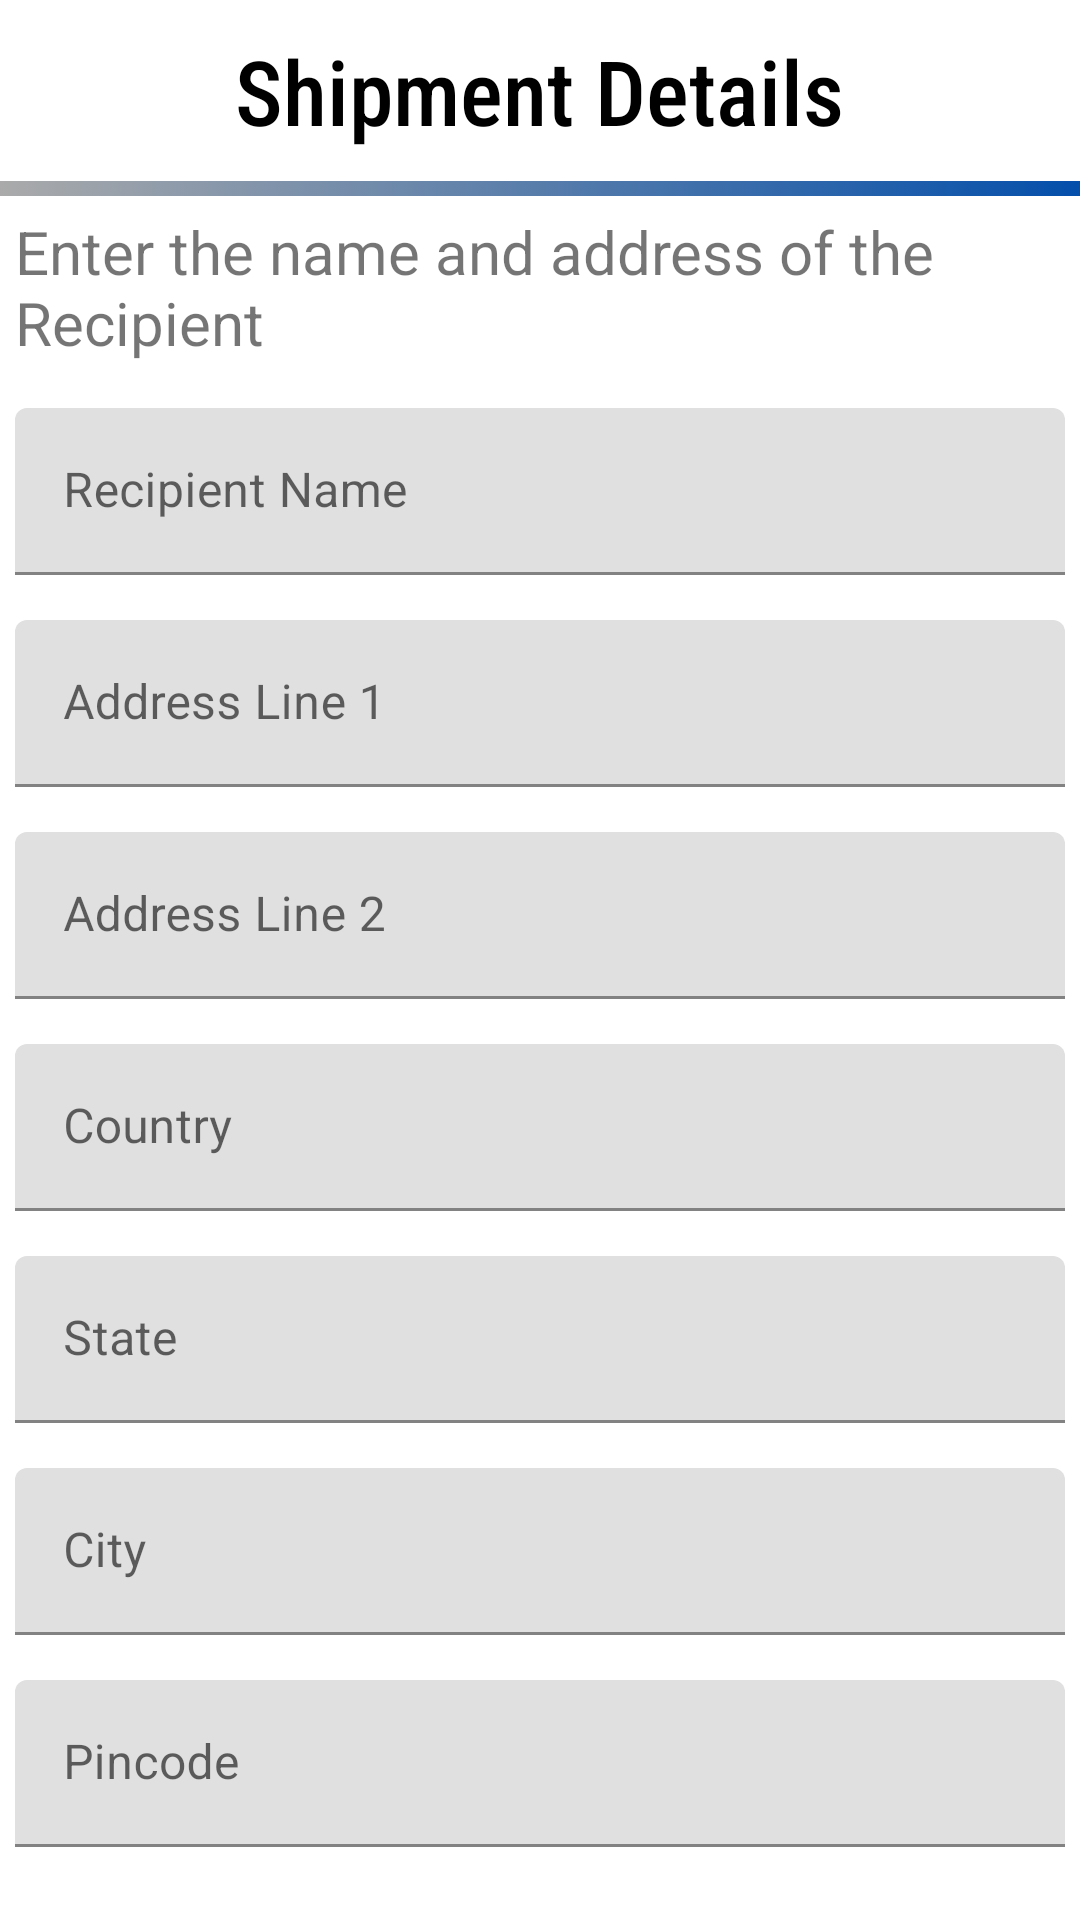

Layout XML and referenced resources for this Android screen:
<!-- AndroidManifest.xml: application theme Theme.MyApplication -->
<!-- res/layout/address_fragment.xml -->
<?xml version="1.0" encoding="utf-8"?>
<RelativeLayout xmlns:app="http://schemas.android.com/apk/res-auto"
    android:clickable="true"
    android:background="@color/white"
    xmlns:android="http://schemas.android.com/apk/res/android"
    xmlns:tools="http://schemas.android.com/tools"
    android:layout_width="match_parent"
    android:layout_height="match_parent"
    tools:context=".ui.fragments.AddressFragment"
    android:focusable="true">
    <androidx.core.widget.NestedScrollView
        android:layout_width="match_parent"
        android:layout_height="wrap_content">
        <RelativeLayout
            android:fitsSystemWindows="true"
            android:layout_width="match_parent"
            android:id="@+id/addo"
            android:layout_height="wrap_content">

            <TextView
                android:id="@+id/shipmentdetails"
                android:layout_width="wrap_content"
                android:layout_height="wrap_content"
                android:layout_centerHorizontal="true"
                android:layout_marginTop="10dp"
                android:layout_alignParentTop="true"
                android:fontFamily="sans-serif-condensed-medium"
                android:text="Shipment Details"
                android:textColor="@color/black"
                android:textSize="30sp"

                />

            <View
                android:layout_width="wrap_content"
                android:layout_height="5dp"
                android:layout_marginTop="10dp"
                android:id="@+id/v1"
                android:layout_below="@id/shipmentdetails"
                android:background="@drawable/gradient" />

            <LinearLayout
                android:layout_width="match_parent"
                android:layout_height="wrap_content"
                android:layout_gravity="center"
                android:layout_margin="5dp"
                android:id="@+id/addy"
                android:layout_below="@id/v1"
                android:orientation="vertical">


                <TextView
                    android:layout_width="wrap_content"
                    android:layout_height="wrap_content"
                    android:text="Enter the name and address of the Recipient"
                    android:layout_centerHorizontal="true"
                    android:textSize="20sp"/>

                <com.google.android.material.textfield.TextInputLayout
                    android:id="@+id/recinameerror"
                    android:layout_width="match_parent"
                    android:layout_height="wrap_content"
                    android:layout_marginTop="5dp">

                    <EditText
                        android:id="@+id/recipientname"
                        android:layout_width="match_parent"
                        android:layout_height="wrap_content"
                        android:layout_marginTop="10dp"
                        android:hint="Recipient Name"
                        android:inputType="text"
                        android:maxLines="1"
                        android:singleLine="true" />

                </com.google.android.material.textfield.TextInputLayout>
                <com.google.android.material.textfield.TextInputLayout
                    android:id="@+id/AddressLineerr"
                    android:layout_width="match_parent"
                    android:layout_height="wrap_content"
                    android:layout_marginTop="5dp">

                    <EditText
                        android:id="@+id/addlineone"
                        android:layout_width="match_parent"
                        android:layout_height="wrap_content"
                        android:layout_marginTop="10dp"
                        android:hint="Address Line 1"
                        android:inputType="text"
                        android:maxLines="1"
                        android:singleLine="true" />

                </com.google.android.material.textfield.TextInputLayout>

                <com.google.android.material.textfield.TextInputLayout
                    android:id="@+id/AddressLinetwoerr"
                    android:layout_width="match_parent"
                    android:layout_height="wrap_content"
                    android:layout_marginTop="5dp">

                    <EditText
                        android:id="@+id/addlinetwo"
                        android:layout_width="match_parent"
                        android:layout_height="wrap_content"
                        android:layout_marginTop="10dp"
                        android:hint="Address Line 2"
                        android:inputType="text"
                        android:maxLines="1"
                        android:singleLine="true" />

                </com.google.android.material.textfield.TextInputLayout>

                <com.google.android.material.textfield.TextInputLayout
                    android:id="@+id/countryerror"
                    android:layout_width="match_parent"
                    android:layout_height="wrap_content"
                    android:layout_marginTop="5dp">

                    <EditText
                        android:id="@+id/country"
                        android:layout_width="match_parent"
                        android:layout_height="wrap_content"
                        android:layout_marginTop="10dp"
                        android:hint="Country"
                        android:inputType="text"
                        android:maxLines="1"
                        android:singleLine="true" />

                </com.google.android.material.textfield.TextInputLayout>
                <com.google.android.material.textfield.TextInputLayout
                    android:id="@+id/Stateerror"
                    android:layout_width="match_parent"
                    android:layout_height="wrap_content"
                    android:layout_marginTop="5dp">

                    <EditText
                        android:id="@+id/State"
                        android:layout_width="match_parent"
                        android:layout_height="wrap_content"
                        android:layout_marginTop="10dp"
                        android:hint="State"
                        android:inputType="text"
                        android:maxLines="1"
                        android:singleLine="true" />

                </com.google.android.material.textfield.TextInputLayout>

                <com.google.android.material.textfield.TextInputLayout
                    android:id="@+id/cityError"
                    android:layout_width="match_parent"
                    android:layout_height="wrap_content"
                    android:layout_marginTop="5dp">

                    <EditText
                        android:id="@+id/city"
                        android:layout_width="match_parent"
                        android:layout_height="wrap_content"
                        android:layout_marginTop="10dp"
                        android:hint="City"
                        android:inputType="text"
                        android:maxLines="1"
                        android:singleLine="true" />

                </com.google.android.material.textfield.TextInputLayout>

                <com.google.android.material.textfield.TextInputLayout
                    android:id="@+id/pincodeerror"
                    android:layout_width="match_parent"
                    android:layout_height="wrap_content"
                    android:layout_marginTop="5dp">

                    <EditText
                        android:id="@+id/pincode"
                        android:layout_width="match_parent"
                        android:layout_height="wrap_content"
                        android:layout_marginTop="10dp"
                        android:hint="Pincode"
                        android:inputType="text"
                        android:maxLines="1"
                        android:singleLine="true" />

                </com.google.android.material.textfield.TextInputLayout>


            </LinearLayout>
            <Button
                android:id="@+id/proceedtopay"
                android:layout_width="wrap_content"
                android:layout_height="wrap_content"
                android:layout_centerHorizontal="true"
                android:layout_below="@id/addy"
                android:backgroundTint="@color/browser_actions_bg_grey"
                android:text="Pay"
                android:outlineAmbientShadowColor="@color/purple_500"
                android:layout_marginTop="20dp"
                android:textColor="@color/purple_500"
                android:textSize="15dp" />



            <ProgressBar
                android:id="@+id/pg"
                style="@android:style/Widget.DeviceDefault.Light.ProgressBar.Large"
                android:layout_width="wrap_content"
                android:layout_height="wrap_content"
                android:layout_centerInParent="true"
                android:visibility="gone" />

            <View
                android:layout_width="wrap_content"
                android:layout_height="15dp"
                android:layout_marginTop="10dp"
                android:layout_below="@id/proceedtopay"
                android:background="@drawable/gradient" />


        </RelativeLayout>

    </androidx.core.widget.NestedScrollView>

</RelativeLayout>
<!-- resources referenced by this layout -->
<resources>
  <color name="black">#FF000000</color>
  <color name="purple_500">#FF6200EE</color>
  <color name="white">#FFFFFFFF</color>
  <!-- drawable gradient (drawable) -->
  <?xml version="1.0" encoding="utf-8"?>
  <selector xmlns:android="http://schemas.android.com/apk/res/android">
      <item>
          <shape android:shape="rectangle">
              <gradient
                  android:angle="225"
                  android:endColor="@android:color/darker_gray"
                  android:startColor="#044fab"/>
          </shape>
      </item>
  </selector>
  <style name="Theme.MyApplication" parent="Theme.MaterialComponents.DayNight.NoActionBar">
          
          <item name="colorPrimary">@color/blue</item>
          <item name="colorPrimaryVariant">@color/blue</item>
          <item name="colorOnPrimary">@color/white</item>
          
          <item name="colorSecondary">@color/teal_200</item>
          <item name="colorSecondaryVariant">@color/teal_700</item>
          <item name="colorOnSecondary">@color/black</item>
          
          <item name="android:statusBarColor" tools:targetApi="l">?attr/colorPrimaryVariant</item>
          
      </style>
  <color name="blue">#0056A3</color>
  <color name="teal_200">#FF03DAC5</color>
  <color name="teal_700">#FF018786</color>
</resources>
